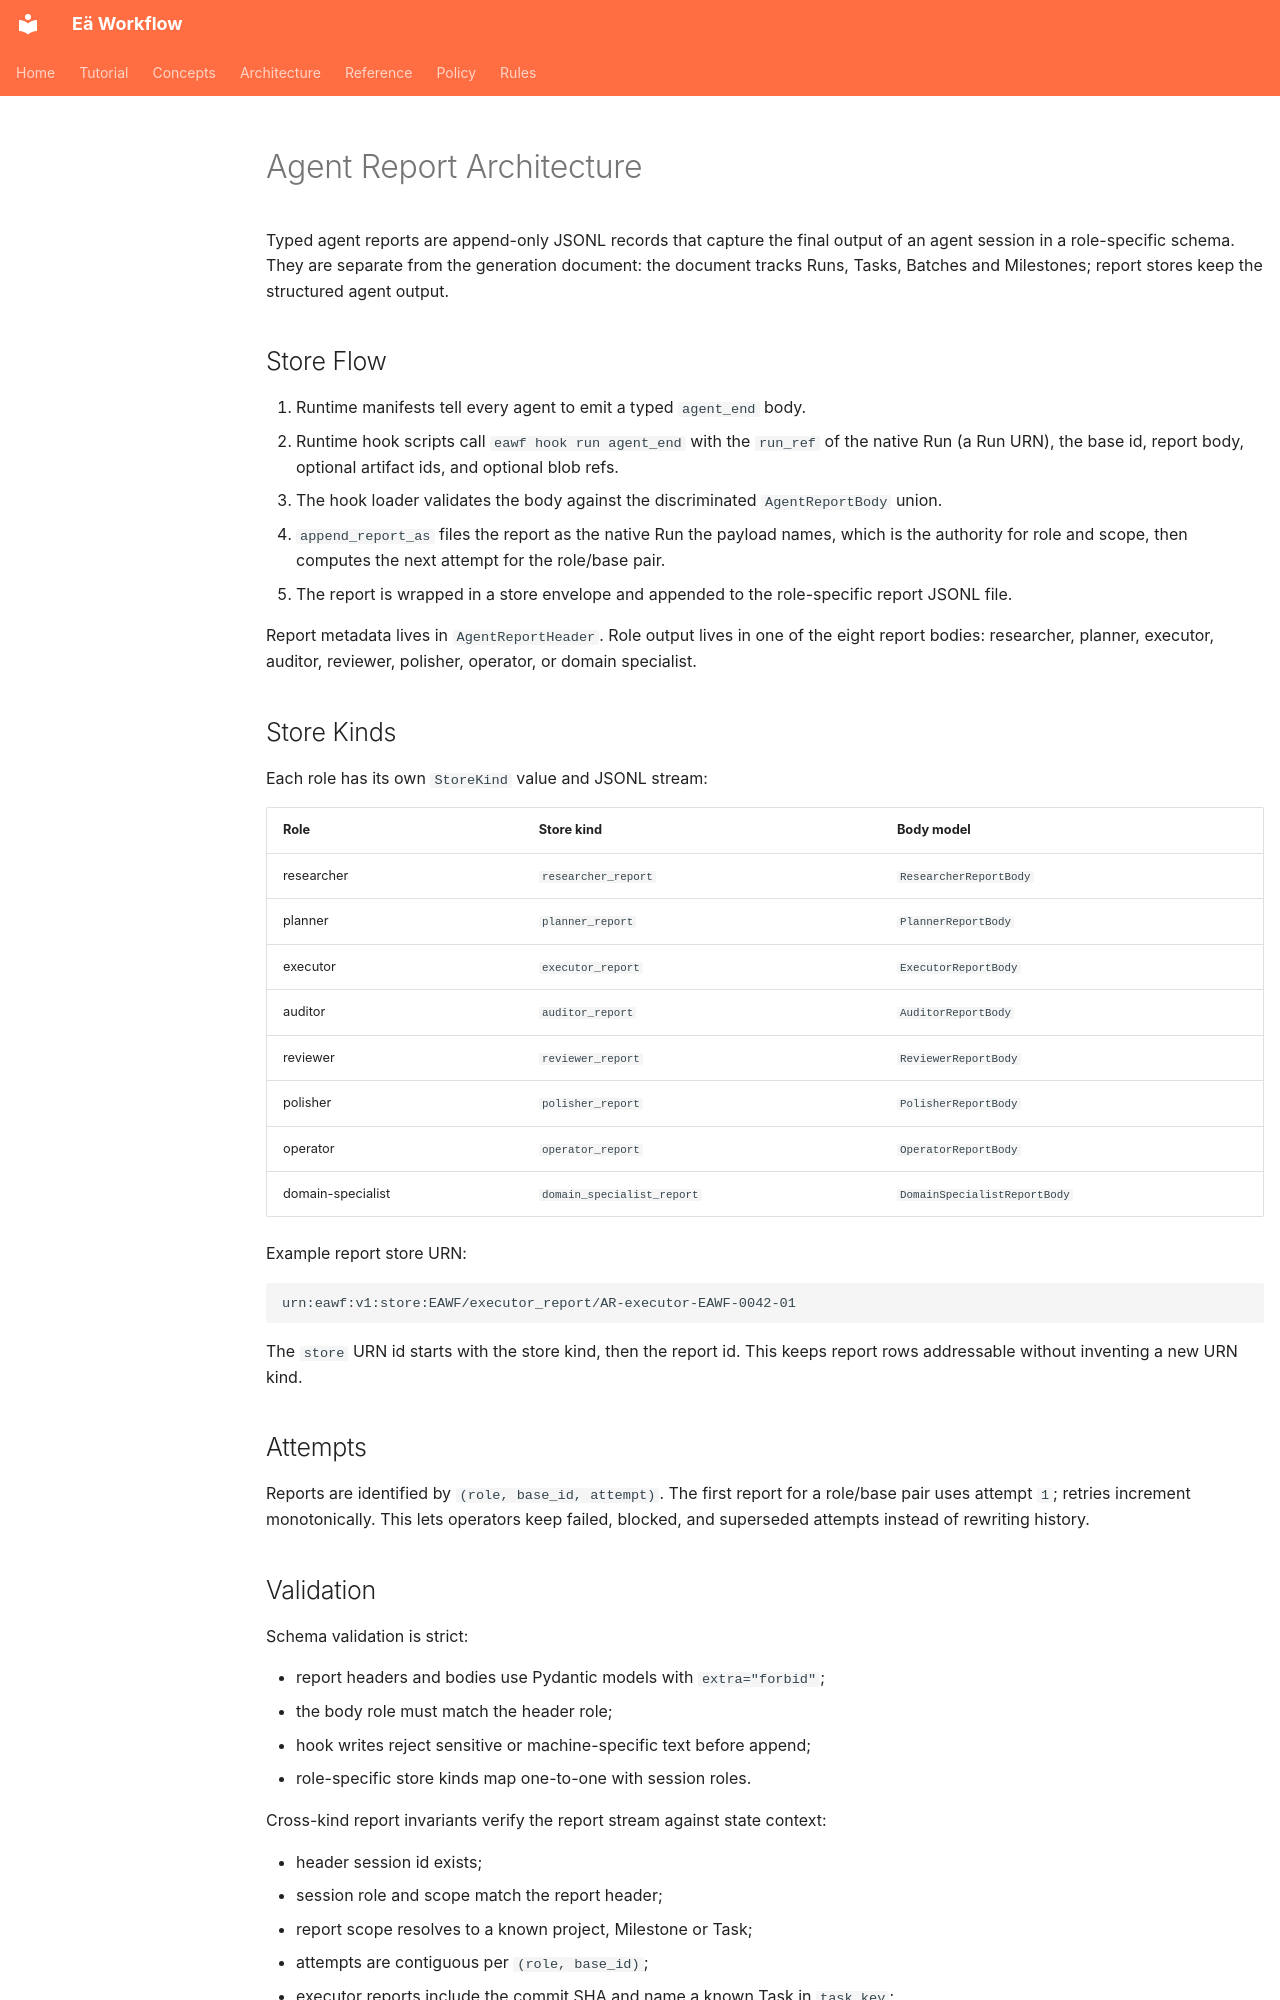

repository: Elementarno9/eawf · page: architecture/agent-reports/index.html · generator: mkdocs

# Agent Report Architecture

Typed agent reports are append-only JSONL records that capture the final output of an agent session in a role-specific schema. They are separate from the generation document: the document tracks Runs, Tasks, Batches and Milestones; report stores keep the structured agent output.

## Store Flow

1. Runtime manifests tell every agent to emit a typed `agent_end` body.
2. Runtime hook scripts call `eawf hook run agent_end` with the `run_ref` of the native Run (a Run URN), the base id, report body, optional artifact ids, and optional blob refs.
3. The hook loader validates the body against the discriminated `AgentReportBody` union.
4. `append_report_as` files the report as the native Run the payload names, which is the authority for role and scope, then computes the next attempt for the role/base pair.
5. The report is wrapped in a store envelope and appended to the role-specific report JSONL file.

Report metadata lives in `AgentReportHeader`. Role output lives in one of the eight report bodies: researcher, planner, executor, auditor, reviewer, polisher, operator, or domain specialist.

## Store Kinds

Each role has its own `StoreKind` value and JSONL stream:

| Role | Store kind | Body model |
|---|---|---|
| researcher | `researcher_report` | `ResearcherReportBody` |
| planner | `planner_report` | `PlannerReportBody` |
| executor | `executor_report` | `ExecutorReportBody` |
| auditor | `auditor_report` | `AuditorReportBody` |
| reviewer | `reviewer_report` | `ReviewerReportBody` |
| polisher | `polisher_report` | `PolisherReportBody` |
| operator | `operator_report` | `OperatorReportBody` |
| domain-specialist | `domain_specialist_report` | `DomainSpecialistReportBody` |

Example report store URN:

```text
urn:eawf:v1:store:EAWF/executor_report/AR-executor-EAWF-0042-01
```

The `store` URN id starts with the store kind, then the report id. This keeps report rows addressable without inventing a new URN kind.

## Attempts

Reports are identified by `(role, base_id, attempt)`. The first report for a role/base pair uses attempt `1`; retries increment monotonically. This lets operators keep failed, blocked, and superseded attempts instead of rewriting history.
